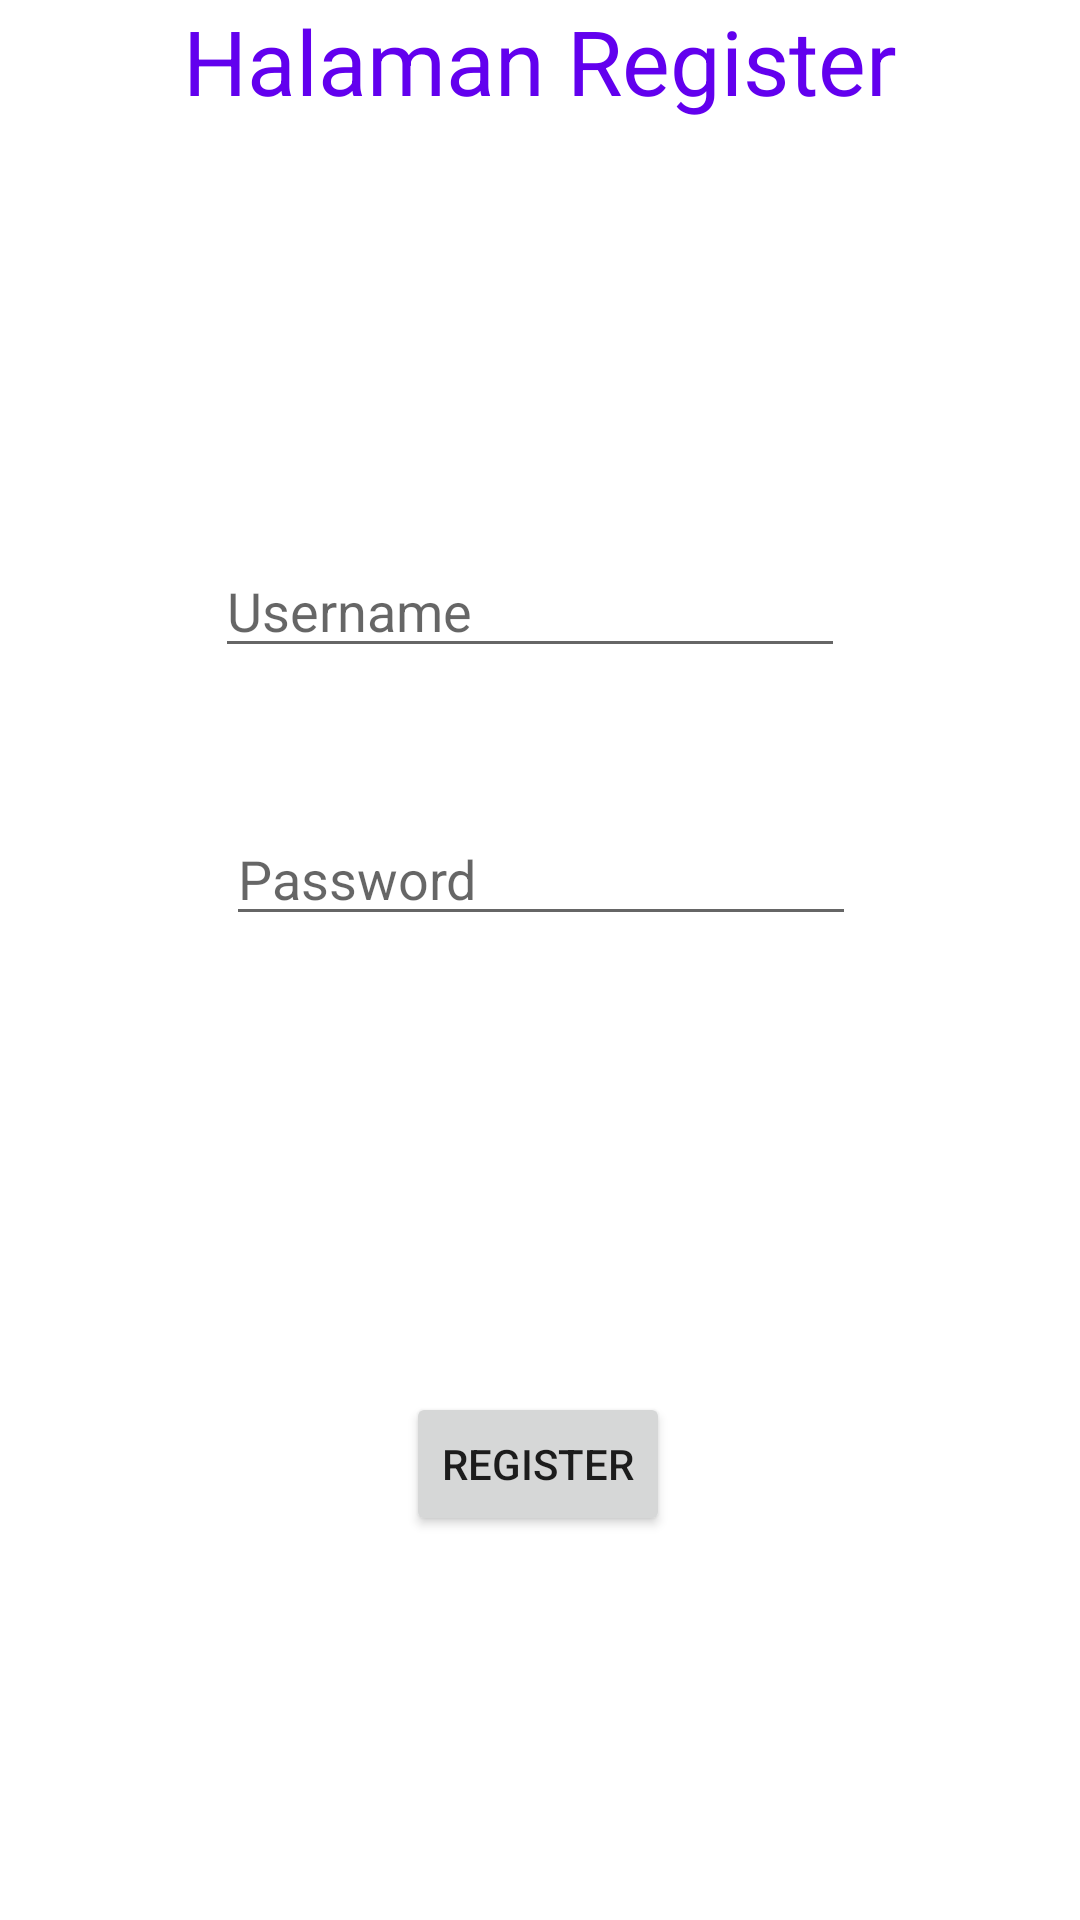

Here is an Android app screen rendered from its layout file. Give the layout XML and the strings, colors and styles it references.
<!-- AndroidManifest.xml: application theme Theme.Tuags4_20411001 -->
<!-- res/layout/activity_main2.xml -->
<?xml version="1.0" encoding="utf-8"?>
<androidx.constraintlayout.widget.ConstraintLayout xmlns:android="http://schemas.android.com/apk/res/android"
    xmlns:app="http://schemas.android.com/apk/res-auto"
    xmlns:tools="http://schemas.android.com/tools"
    android:layout_width="match_parent"
    android:layout_height="match_parent"
    android:background="@drawable/aaaa"
    tools:context=".MainActivity2">


    <TextView
        android:id="@+id/textView2"
        android:layout_width="wrap_content"
        android:layout_height="wrap_content"
        android:text="Halaman Register"
        android:textColor="@color/purple_500"
        android:textSize="30dp"
        app:layout_constraintEnd_toEndOf="parent"
        app:layout_constraintStart_toStartOf="parent"
        tools:layout_editor_absoluteY="72dp" />

    <EditText
        android:id="@+id/editTextTextPersonName3"
        android:layout_width="wrap_content"
        android:layout_height="wrap_content"
        android:layout_marginBottom="48dp"
        android:ems="10"
        android:hint="Username"
        android:inputType="textPersonName"
        app:layout_constraintBottom_toTopOf="@+id/editTextTextPassword2"
        app:layout_constraintEnd_toEndOf="parent"
        app:layout_constraintHorizontal_bias="0.477"
        app:layout_constraintStart_toStartOf="parent" />

    <EditText
        android:id="@+id/editTextTextPassword2"
        android:layout_width="wrap_content"
        android:layout_height="wrap_content"
        android:layout_marginBottom="328dp"
        android:ems="10"
        android:hint="Password"
        android:inputType="textPassword"
        app:layout_constraintBottom_toBottomOf="parent"
        app:layout_constraintEnd_toEndOf="parent"
        app:layout_constraintHorizontal_bias="0.502"
        app:layout_constraintStart_toStartOf="parent" />

    <TextView
        android:id="@+id/textView4"
        android:layout_width="wrap_content"
        android:layout_height="wrap_content"
        android:text="Masukan Username"
        android:textColor="@color/white"
        app:layout_constraintBottom_toTopOf="@+id/editTextTextPersonName3"
        app:layout_constraintEnd_toEndOf="parent"
        app:layout_constraintHorizontal_bias="0.335"
        app:layout_constraintStart_toStartOf="parent" />

    <TextView
        android:id="@+id/textView5"
        android:layout_width="wrap_content"
        android:layout_height="wrap_content"
        android:text="Masukan Password"
        android:textColor="@color/white"
        app:layout_constraintBottom_toTopOf="@+id/editTextTextPassword2"
        app:layout_constraintEnd_toEndOf="parent"
        app:layout_constraintHorizontal_bias="0.35"
        app:layout_constraintStart_toStartOf="parent" />

    <Button
        android:id="@+id/button5"
        android:layout_width="wrap_content"
        android:layout_height="wrap_content"
        android:layout_marginTop="24dp"
        android:text="Register"
        app:layout_constraintBottom_toBottomOf="parent"
        app:layout_constraintEnd_toEndOf="parent"
        app:layout_constraintHorizontal_bias="0.498"
        app:layout_constraintStart_toStartOf="parent"
        app:layout_constraintTop_toBottomOf="@+id/editTextTextPassword2" />
</androidx.constraintlayout.widget.ConstraintLayout>
<!-- resources referenced by this layout -->
<resources>
  <style name="Theme.Tuags4_20411001" parent="Theme.MaterialComponents.DayNight.DarkActionBar">
          
          <item name="colorPrimary">@color/purple_500</item>
          <item name="colorPrimaryVariant">@color/purple_700</item>
          <item name="colorOnPrimary">@color/white</item>
          
          <item name="colorSecondary">@color/teal_200</item>
          <item name="colorSecondaryVariant">@color/teal_700</item>
          <item name="colorOnSecondary">@color/black</item>
          
          <item name="android:statusBarColor">?attr/colorPrimaryVariant</item>
          
      </style>
  <!-- not gathered from this repository: default colours our renderer supplied (Android Studio template values) -->
  <color name="purple_500">#FF6200EE</color>
  <color name="purple_700">#FF3700B3</color>
  <color name="teal_200">#FF03DAC5</color>
  <color name="teal_700">#FF018786</color>
  <color name="black">#FF000000</color>
  <color name="white">#FFFFFFFF</color>
</resources>
